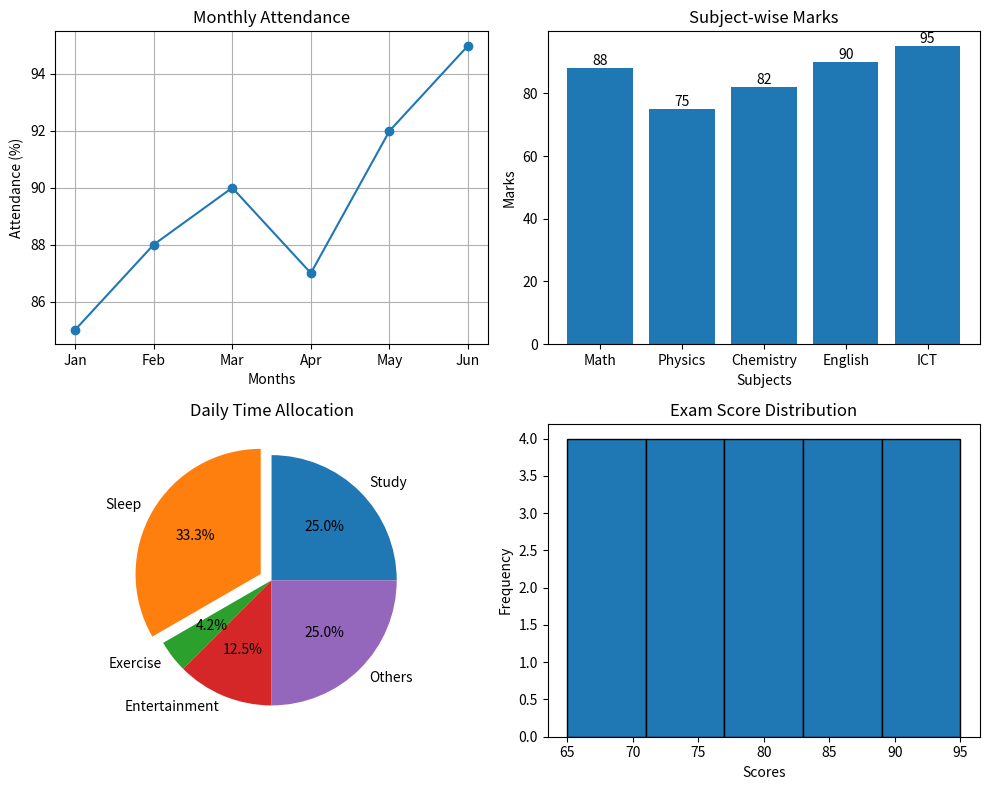

Generate this figure with matplotlib:
#task 6: Student performance Dashboard
import matplotlib.pyplot as plt
fig, axs = plt.subplots(2, 2, figsize=(10, 8))

# 1. Line Plot: Attendance
months = ["Jan", "Feb", "Mar", "Apr", "May", "Jun"]
attendance = [85, 88, 90, 87, 92, 95]

axs[0, 0].plot(months, attendance, marker='o')
axs[0, 0].set_title("Monthly Attendance")
axs[0, 0].set_xlabel("Months")
axs[0, 0].set_ylabel("Attendance (%)")
axs[0, 0].grid(True)

# 2. Bar Chart: Marks
subjects = ["Math", "Physics", "Chemistry", "English", "ICT"]
marks = [88, 75, 82, 90, 95]

bars = axs[0, 1].bar(subjects, marks)

for bar in bars:
    yval = bar.get_height()
    axs[0, 1].text(bar.get_x() + bar.get_width()/2, yval, yval,ha='center', va='bottom')

axs[0, 1].set_title("Subject-wise Marks")
axs[0, 1].set_xlabel("Subjects")
axs[0, 1].set_ylabel("Marks")

# 3. Pie Chart: Activities
activities = ["Study", "Sleep", "Exercise", "Entertainment", "Others"]
hours = [6, 8, 1, 3, 6]

axs[1, 0].pie(hours, labels=activities, autopct='%1.1f%%', explode=[0, 0.1, 0, 0, 0])
axs[1, 0].set_title("Daily Time Allocation")

# 4. Histogram: Scores
scores = [65, 70, 75, 80, 85, 90, 72, 68, 95, 88,77, 83, 91, 73, 69, 81, 86, 92, 78, 74]

axs[1, 1].hist(scores, bins=5, edgecolor='black')
axs[1, 1].set_title("Exam Score Distribution")
axs[1, 1].set_xlabel("Scores")
axs[1, 1].set_ylabel("Frequency")

plt.tight_layout()
plt.savefig("student_dashboard.png")
plt.show()
